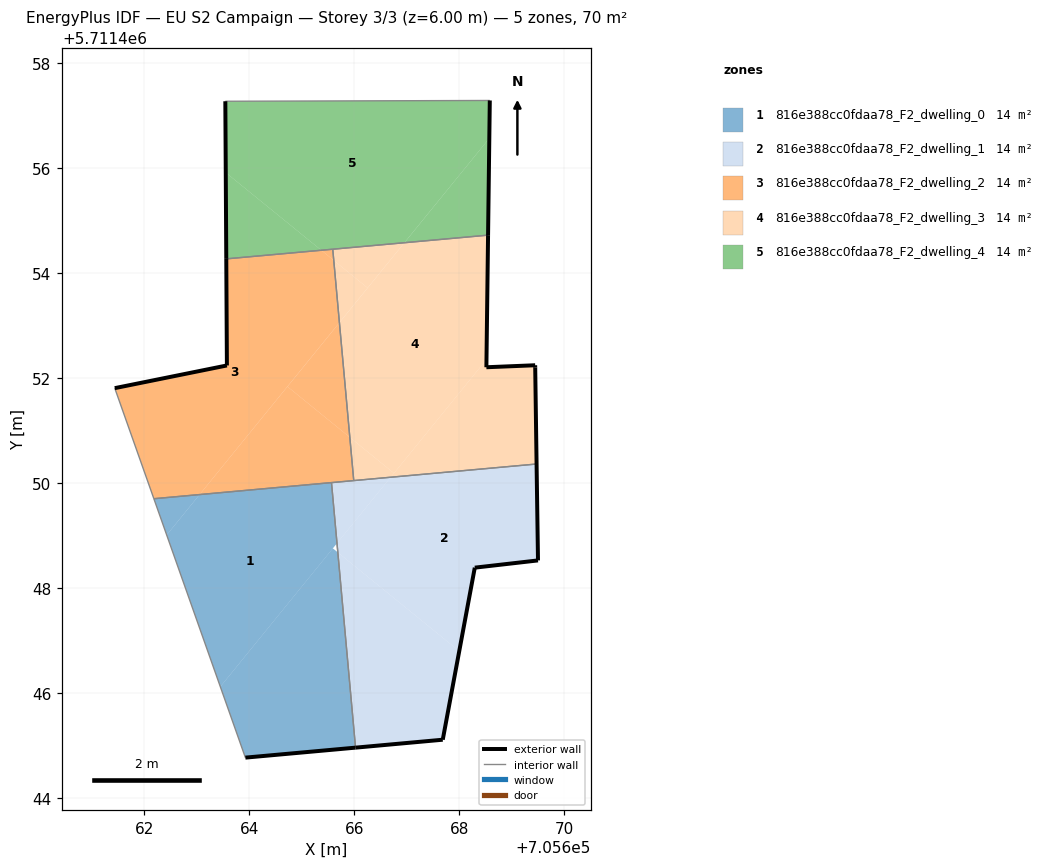
=== STOREY PLAN SPEC (per zone: floor XY polygon, exterior-wall plan segments, windows/doors) ===
zone 1: 816e388cc0fdaa78_F2_dwelling_0  (13.9 m²)
  floor: (705666.02, 5711444.96) (705665.68, 5711448.68) (705665.59, 5711448.75) (705663.45, 5711446.12) (705663.92, 5711444.77)
  floor: (705663.45, 5711446.12) (705665.67, 5711448.85) (705665.56, 5711450.00) (705663.05, 5711449.78) (705662.42, 5711449.01)
  floor: (705662.42, 5711449.01) (705663.05, 5711449.78) (705662.18, 5711449.70)
  exterior wall: (705666.02, 5711444.96) – (705663.92, 5711444.77)  [2.1 m]
  interior walls: 3
zone 2: 816e388cc0fdaa78_F2_dwelling_1  (13.9 m²)
  floor: (705668.00, 5711446.80) (705668.29, 5711448.38) (705669.50, 5711448.52) (705669.47, 5711450.36) (705666.69, 5711450.11) (705665.67, 5711448.85) (705665.68, 5711448.68)
  floor: (705667.68, 5711445.11) (705668.00, 5711446.80) (705665.68, 5711448.68) (705666.02, 5711444.96)
  floor: (705665.67, 5711448.85) (705666.69, 5711450.11) (705665.56, 5711450.00)
  exterior wall: (705667.68, 5711445.11) – (705666.02, 5711444.96)  [1.7 m]
  exterior wall: (705669.47, 5711450.36) – (705669.50, 5711448.52)  [1.8 m]
  exterior wall: (705669.50, 5711448.52) – (705668.29, 5711448.38)  [1.2 m]
  exterior wall: (705668.29, 5711448.38) – (705667.68, 5711445.11)  [3.3 m]
  interior walls: 3
zone 3: 816e388cc0fdaa78_F2_dwelling_2  (13.9 m²)
  floor: (705665.99, 5711450.04) (705665.91, 5711450.87) (705664.72, 5711451.83) (705663.05, 5711449.78)
  floor: (705663.05, 5711449.78) (705665.71, 5711453.05) (705665.61, 5711454.24) (705665.37, 5711454.43) (705663.56, 5711454.27) (705663.57, 5711452.24) (705661.44, 5711451.80) (705662.18, 5711449.70)
  floor: (705665.91, 5711450.87) (705665.71, 5711453.05) (705664.72, 5711451.83)
  floor: (705665.61, 5711454.24) (705665.59, 5711454.45) (705665.37, 5711454.43)
  exterior wall: (705661.44, 5711451.80) – (705663.57, 5711452.24)  [2.2 m]
  exterior wall: (705663.57, 5711452.24) – (705663.56, 5711454.27)  [2.0 m]
  interior walls: 5
zone 4: 816e388cc0fdaa78_F2_dwelling_3  (13.9 m²)
  floor: (705666.75, 5711450.18) (705668.51, 5711452.35) (705668.55, 5711454.72) (705666.95, 5711454.57) (705665.71, 5711453.05) (705665.91, 5711450.87)
  floor: (705669.47, 5711450.36) (705669.44, 5711452.24) (705668.51, 5711452.20) (705668.51, 5711452.35) (705666.75, 5711450.18) (705666.69, 5711450.11)
  floor: (705666.25, 5711453.71) (705666.95, 5711454.57) (705665.59, 5711454.45) (705665.61, 5711454.24)
  floor: (705665.71, 5711453.05) (705666.25, 5711453.71) (705665.61, 5711454.24)
  floor: (705666.69, 5711450.11) (705666.75, 5711450.18) (705665.91, 5711450.87) (705665.99, 5711450.04)
  exterior wall: (705668.51, 5711452.20) – (705669.44, 5711452.24)  [0.9 m]
  exterior wall: (705669.44, 5711452.24) – (705669.44, 5711452.19)  [0.0 m]
  exterior wall: (705669.44, 5711452.19) – (705669.47, 5711450.36)  [1.8 m]
  exterior wall: (705668.55, 5711454.72) – (705668.51, 5711452.20)  [2.5 m]
  interior walls: 3
zone 5: 816e388cc0fdaa78_F2_dwelling_4  (13.9 m²)
  floor: (705665.37, 5711454.43) (705663.55, 5711455.91) (705663.56, 5711454.27)
  floor: (705666.95, 5711454.57) (705668.57, 5711456.56) (705668.58, 5711457.28) (705663.54, 5711457.27) (705663.55, 5711455.91) (705665.37, 5711454.43)
  floor: (705668.55, 5711454.72) (705668.57, 5711456.56) (705666.95, 5711454.57)
  exterior wall: (705663.56, 5711454.27) – (705663.54, 5711457.27)  [3.0 m]
  exterior wall: (705668.58, 5711457.28) – (705668.55, 5711454.72)  [2.6 m]
  interior walls: 3

=== DERIVED (storey summary) ===
Building: EU S2 Campaign
Storey: 3 of 3  (floor level z = 6.00 m)
Storey gross floor area: 69.7 m²
Zones on this storey: 5
  - 816e388cc0fdaa78_F2_dwelling_0: floor 13.9 m²; exterior wall 2.1 m (6.3 m²); WWR 0.0%
  - 816e388cc0fdaa78_F2_dwelling_1: floor 13.9 m²; exterior wall 8.0 m (24.1 m²); WWR 0.0%
  - 816e388cc0fdaa78_F2_dwelling_2: floor 13.9 m²; exterior wall 4.2 m (12.6 m²); WWR 0.0%
  - 816e388cc0fdaa78_F2_dwelling_3: floor 13.9 m²; exterior wall 5.3 m (16.0 m²); WWR 0.0%
  - 816e388cc0fdaa78_F2_dwelling_4: floor 13.9 m²; exterior wall 5.6 m (16.7 m²); WWR 0.0%
Zone adjacency (shared interzone walls):
  - 816e388cc0fdaa78_F2_dwelling_0 ↔ 816e388cc0fdaa78_F2_dwelling_1
  - 816e388cc0fdaa78_F2_dwelling_0 ↔ 816e388cc0fdaa78_F2_dwelling_2
  - 816e388cc0fdaa78_F2_dwelling_1 ↔ 816e388cc0fdaa78_F2_dwelling_2
  - 816e388cc0fdaa78_F2_dwelling_1 ↔ 816e388cc0fdaa78_F2_dwelling_3
  - 816e388cc0fdaa78_F2_dwelling_2 ↔ 816e388cc0fdaa78_F2_dwelling_3
  - 816e388cc0fdaa78_F2_dwelling_2 ↔ 816e388cc0fdaa78_F2_dwelling_4
  - 816e388cc0fdaa78_F2_dwelling_3 ↔ 816e388cc0fdaa78_F2_dwelling_4